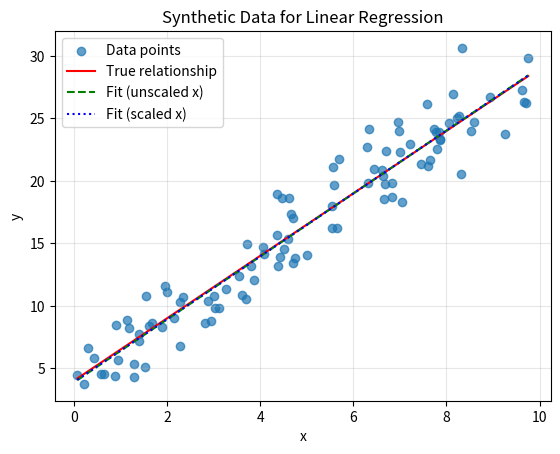
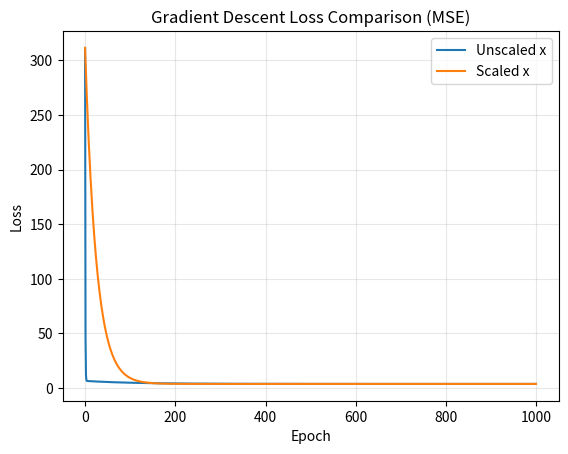

These figures' Python source, in order:
import numpy as np
import matplotlib
# matplotlib.use('MacOSX')
import matplotlib.pyplot as plt

print(matplotlib.get_backend())
# Reproducible synthetic data for y = m*x + b + noise
rng = np.random.default_rng(42)
n_samples = 100
true_slope = 2.5
true_intercept = 4.0
noise_std = 2.0

x = rng.uniform(0, 10, n_samples)
noise = rng.normal(0, noise_std, n_samples)
y = true_slope * x + true_intercept + noise


def predict(x_values, slope, intercept):
	return slope * x_values + intercept


def train_gradient_descent(x_values, y_values, learning_rate, epochs):
	m = 0.0
	b = 0.0
	loss_history = []
	n = len(x_values)

	for _ in range(epochs):
		y_pred = predict(x_values, m, b)
		error = y_pred - y_values

		dm = (2 / n) * np.sum(error * x_values)
		db = (2 / n) * np.sum(error)

		m -= learning_rate * dm
		b -= learning_rate * db

		loss = np.mean(error ** 2)
		loss_history.append(loss)

	return m, b, loss_history


# Standardize x to compare convergence behavior
x_mean = np.mean(x)
x_std = np.std(x)
x_scaled = (x - x_mean) / x_std

learning_rate = 0.01
epochs = 1000

m_unscaled, b_unscaled, loss_history_unscaled = train_gradient_descent(
	x, y, learning_rate, epochs
)

m_scaled, b_scaled, loss_history_scaled = train_gradient_descent(
	x_scaled, y, learning_rate, epochs
)

# Convert scaled-model parameters back to original x units
m_scaled_original = m_scaled / x_std
b_scaled_original = b_scaled - (m_scaled * x_mean / x_std)

print(f"True slope: {true_slope:.3f}, True intercept: {true_intercept:.3f}")
print(
	f"Unscaled fit -> slope: {m_unscaled:.3f}, intercept: {b_unscaled:.3f}, "
	f"Final MSE: {loss_history_unscaled[-1]:.3f}"
)
print(
	f"Scaled fit   -> slope: {m_scaled_original:.3f}, intercept: {b_scaled_original:.3f}, "
	f"Final MSE: {loss_history_scaled[-1]:.3f}"
)

plt.scatter(x, y, alpha=0.7, label="Data points")

# Show true line and learned line
x_line = np.array([x.min(), x.max()])
y_line = true_slope * x_line + true_intercept
plt.plot(x_line, y_line, color="red", label="True relationship")
y_fit_unscaled = predict(x_line, m_unscaled, b_unscaled)
plt.plot(x_line, y_fit_unscaled, color="green", linestyle="--", label="Fit (unscaled x)")
y_fit_scaled = predict(x_line, m_scaled_original, b_scaled_original)
plt.plot(x_line, y_fit_scaled, color="blue", linestyle=":", label="Fit (scaled x)")

plt.title("Synthetic Data for Linear Regression")
plt.xlabel("x")
plt.ylabel("y")
plt.grid(True, alpha=0.3)
plt.legend()

plt.figure()
plt.plot(loss_history_unscaled, label="Unscaled x")
plt.plot(loss_history_scaled, label="Scaled x")
plt.title("Gradient Descent Loss Comparison (MSE)")
plt.xlabel("Epoch")
plt.ylabel("Loss")
plt.grid(True, alpha=0.3)
plt.legend()

# if "agg" in plt.get_backend().lower():
# 	plt.close("all")
# else:
# 	plt.show()

plt.show()
